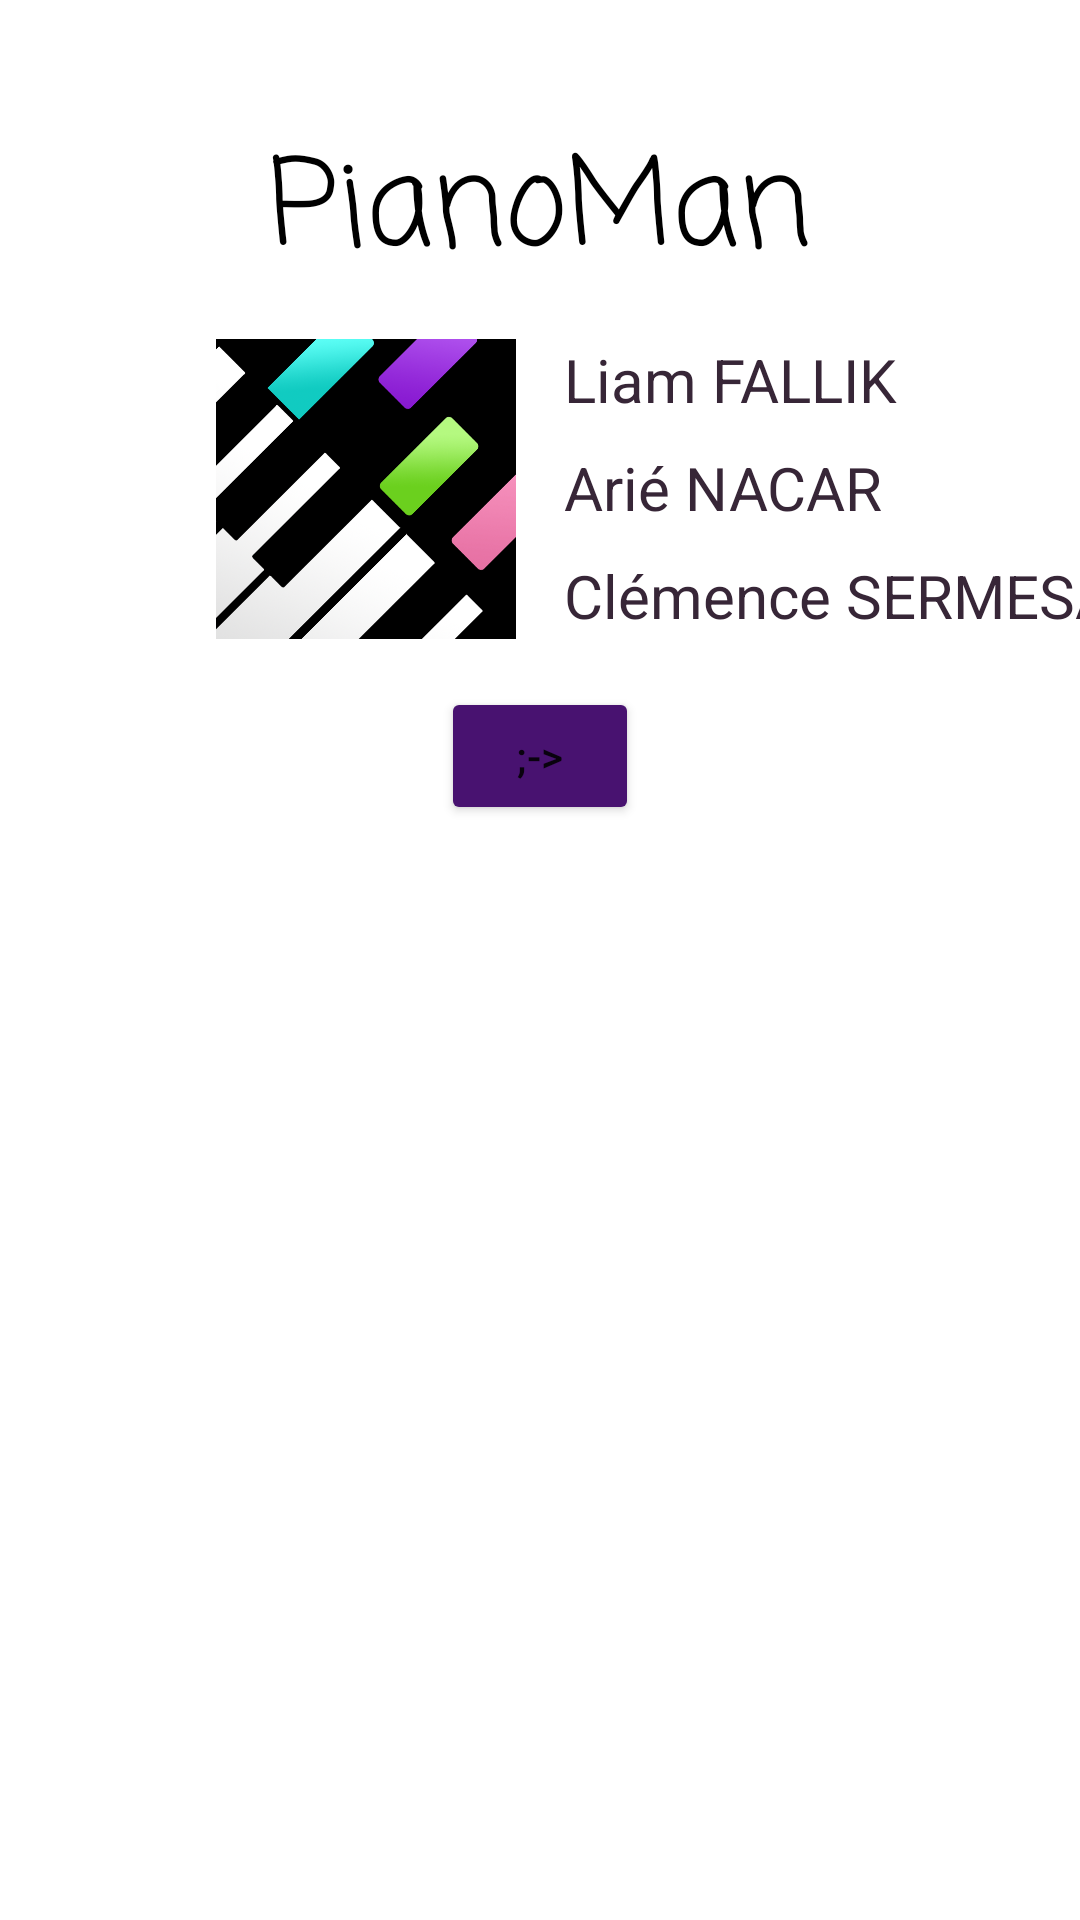

Here is an Android app screen rendered from its layout file. Give the layout XML and the strings, colors and styles it references.
<!-- AndroidManifest.xml: application theme Theme.PianoMan -->
<!-- res/layout/fragment_info.xml -->
<?xml version="1.0" encoding="utf-8"?>
<androidx.constraintlayout.widget.ConstraintLayout xmlns:android="http://schemas.android.com/apk/res/android"
    xmlns:app="http://schemas.android.com/apk/res-auto"
    xmlns:tools="http://schemas.android.com/tools"
    android:id="@+id/infoLayout"
    android:layout_width="match_parent"
    android:layout_height="match_parent"
    android:background="#F2FFFFFF"
    tools:context=".InfoFragment">

    <TextView
        android:id="@+id/textView6"
        android:layout_width="wrap_content"
        android:layout_height="wrap_content"
        android:layout_marginStart="16dp"
        android:layout_marginLeft="16dp"
        android:text="Liam FALLIK"
        android:textColor="#372637"
        android:textSize="20sp"
        app:layout_constraintStart_toEndOf="@+id/imageView"
        app:layout_constraintTop_toTopOf="@+id/imageView" />

    <ImageView
        android:id="@+id/imageView"
        android:layout_width="100dp"
        android:layout_height="100dp"
        android:layout_marginTop="12dp"
        android:background="#000000"
        android:src="@drawable/logo"
        app:layout_constraintEnd_toEndOf="parent"
        app:layout_constraintHorizontal_bias="0.277"
        app:layout_constraintStart_toStartOf="parent"
        app:layout_constraintTop_toBottomOf="@+id/textView3" />

    <TextView
        android:id="@+id/textView4"
        android:layout_width="wrap_content"
        android:layout_height="wrap_content"
        android:layout_marginStart="16dp"
        android:layout_marginLeft="16dp"
        android:layout_marginTop="36dp"
        android:text="Arié NACAR"
        android:textColor="#372637"
        android:textSize="20sp"
        app:layout_constraintStart_toEndOf="@+id/imageView"
        app:layout_constraintTop_toTopOf="@+id/imageView" />

    <TextView
        android:id="@+id/textView5"
        android:layout_width="wrap_content"
        android:layout_height="wrap_content"
        android:layout_marginStart="16dp"
        android:layout_marginLeft="16dp"
        android:layout_marginTop="72dp"
        android:text="Clémence SERMESANT"
        android:textColor="#372637"
        android:textSize="20sp"
        app:layout_constraintStart_toEndOf="@+id/imageView"
        app:layout_constraintTop_toTopOf="@+id/imageView" />

    <TextView
        android:id="@+id/textView3"
        android:layout_width="wrap_content"
        android:layout_height="wrap_content"
        android:layout_marginTop="40dp"
        android:fontFamily="casual"
        android:text="PianoMan"
        android:textColor="#000000"
        android:textSize="40sp"
        app:layout_constraintEnd_toEndOf="parent"
        app:layout_constraintHorizontal_bias="0.499"
        app:layout_constraintStart_toStartOf="parent"
        app:layout_constraintTop_toTopOf="parent" />

    <Button
        android:id="@+id/button"
        android:layout_width="66dp"
        android:layout_height="46dp"
        android:layout_marginTop="128dp"
        android:onClick="onClose"
        android:text=";->"
        app:backgroundTint="#481270"
        app:layout_constraintEnd_toEndOf="parent"
        app:layout_constraintStart_toStartOf="parent"
        app:layout_constraintTop_toBottomOf="@+id/textView3" />

</androidx.constraintlayout.widget.ConstraintLayout>
<!-- resources referenced by this layout -->
<resources>
  <!-- drawable logo: png bitmap (drawable, 328316 bytes) -->
  <style name="Theme.PianoMan" parent="Theme.MaterialComponents.DayNight.NoActionBar">
          
          <item name="colorPrimary">@color/purple_500</item>
          <item name="colorPrimaryVariant">@color/purple_700</item>
          <item name="colorOnPrimary">@color/white</item>
          
          <item name="colorSecondary">@color/teal_200</item>
          <item name="colorSecondaryVariant">@color/teal_700</item>
          <item name="colorOnSecondary">@color/black</item>
          
          <item name="android:statusBarColor" tools:targetApi="l">?attr/colorPrimaryVariant</item>
          
      </style>
  <color name="purple_500">#FF6200EE</color>
  <color name="purple_700">#FF3700B3</color>
  <color name="white">#FFFFFFFF</color>
  <color name="teal_200">#FF03DAC5</color>
  <color name="teal_700">#FF018786</color>
  <color name="black">#FF000000</color>
</resources>
